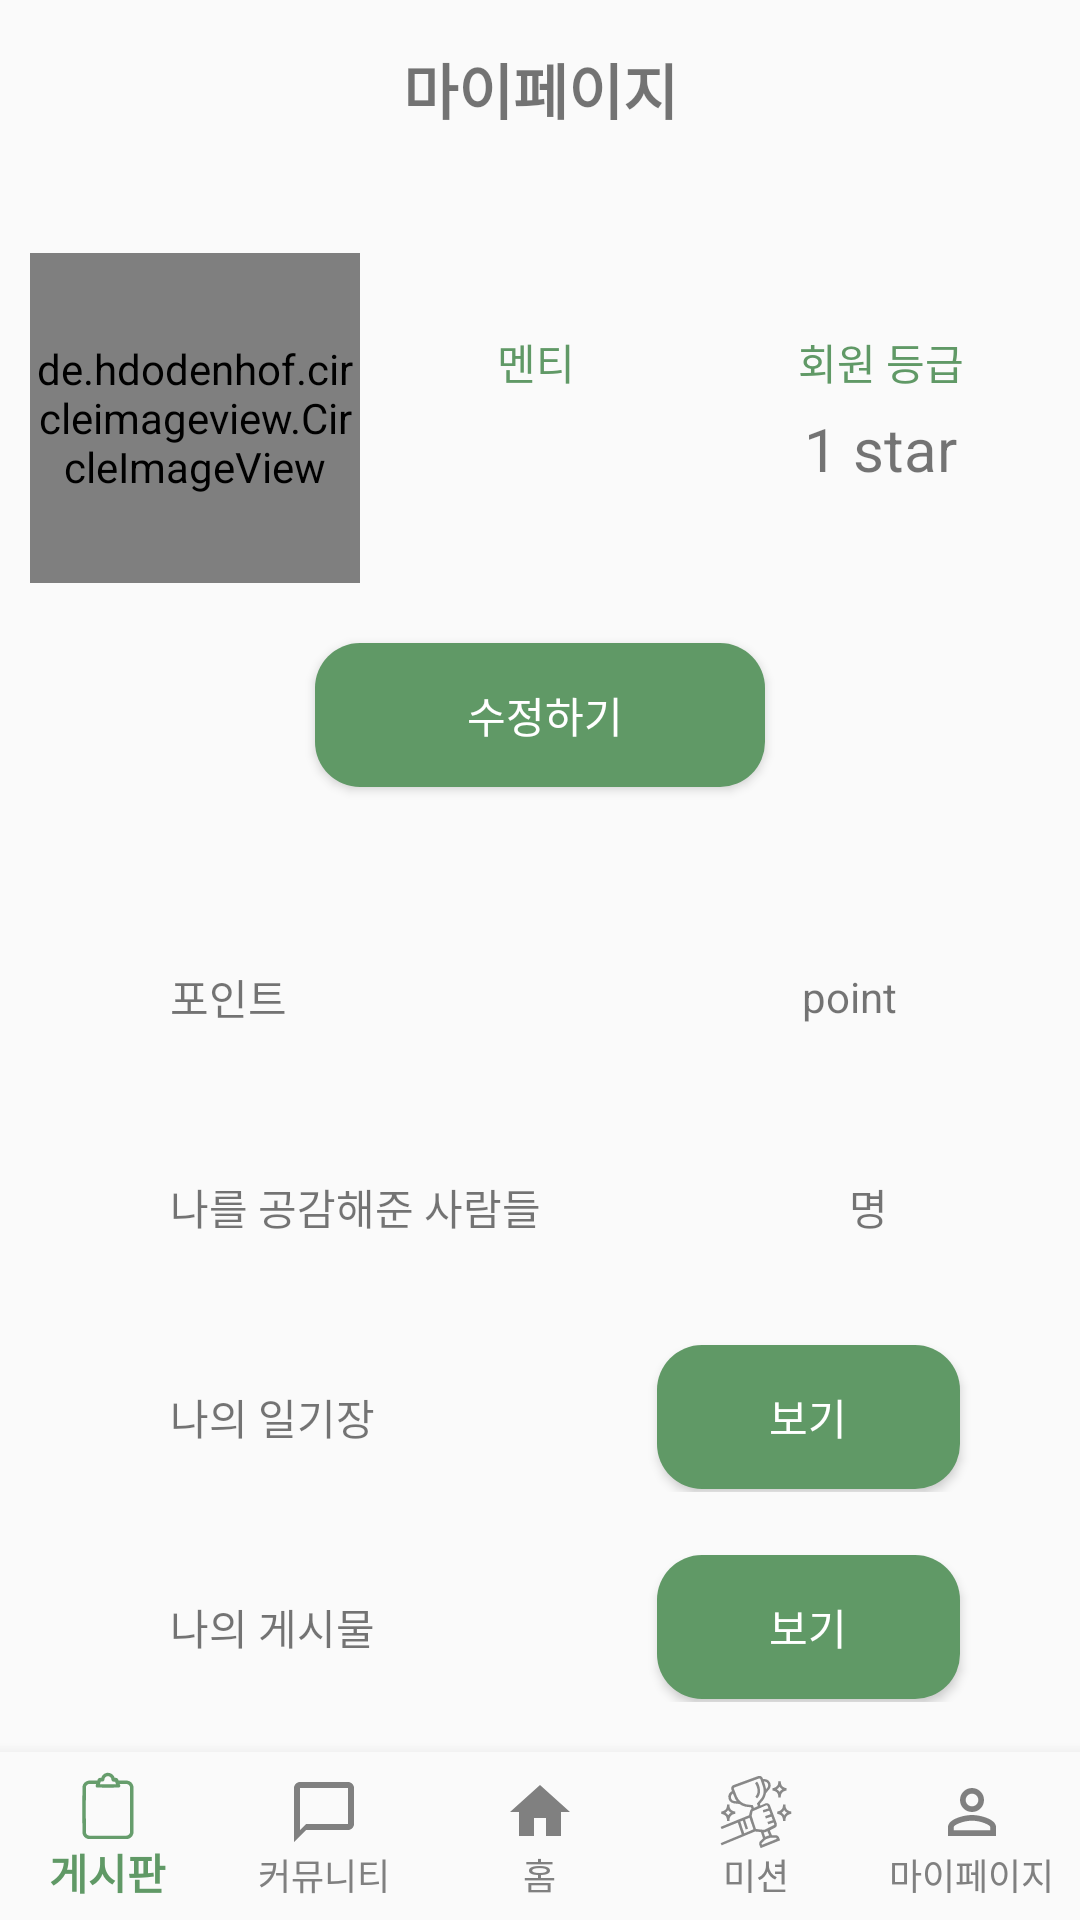

Write the Android layout XML for this screen, with the resource values it uses.
<!-- AndroidManifest.xml: application theme Theme.Logintest -->
<!-- res/layout/activity_my_page.xml -->
<?xml version="1.0" encoding="utf-8"?>
<RelativeLayout xmlns:android="http://schemas.android.com/apk/res/android"
    xmlns:app="http://schemas.android.com/apk/res-auto"
    xmlns:tools="http://schemas.android.com/tools"
    android:layout_width="match_parent"
    android:layout_height="match_parent"
    android:orientation="vertical"
    tools:context=".MyPageActivity">

    <LinearLayout
        android:layout_width="match_parent"
        android:layout_height="wrap_content"
        android:orientation="vertical">

        <TextView
            android:layout_width="match_parent"
            android:layout_height="wrap_content"
            android:gravity="center"
            android:text="마이페이지"
            android:textStyle="bold"
            android:textSize="20dp"
            android:padding="15dp" />

        <LinearLayout
            android:layout_width="match_parent"
            android:layout_height="wrap_content"
            android:orientation="horizontal"
            android:gravity="center"
            android:layout_marginTop="15dp">

            <de.hdodenhof.circleimageview.CircleImageView
                android:id="@+id/mypageUserImage"
                android:layout_width="110dp"
                android:layout_height="110dp"
                android:layout_gravity="center"
                android:layout_margin="10dp"
                android:background="@drawable/ic_user_profile"
                app:civ_border_overlay="true"
                app:civ_border_width="2dp"
                app:civ_border_color="#609966"/>

            <LinearLayout
                android:layout_width="wrap_content"
                android:layout_height="match_parent"
                android:orientation="vertical"
                android:gravity="center"
                android:layout_weight="1">

                <TextView
                    android:id="@+id/myPage_userType"
                    android:layout_width="wrap_content"
                    android:layout_height="wrap_content"
                    android:layout_gravity="center"
                    android:text="멘티"
                    android:textColor="#609966" />

                <TextView
                    android:id="@+id/myPage_nickname"
                    android:layout_width="wrap_content"
                    android:layout_height="wrap_content"
                    android:layout_gravity="center"
                    android:padding="5dp"
                    android:text=""
                    android:textSize="20dp"/>

            </LinearLayout>

            <LinearLayout
                android:layout_width="wrap_content"
                android:layout_height="match_parent"
                android:orientation="vertical"
                android:gravity="center"
                android:layout_weight="1">

                <TextView
                    android:layout_width="wrap_content"
                    android:layout_height="wrap_content"
                    android:layout_gravity="center"
                    android:text="회원 등급"
                    android:textColor="#609966" />

                <TextView
                    android:id="@+id/myPage_grade"
                    android:layout_width="wrap_content"
                    android:layout_height="wrap_content"
                    android:layout_gravity="center"
                    android:padding="5dp"
                    android:text="1 star"
                    android:textSize="20dp" />

            </LinearLayout>

        </LinearLayout>

        <Button
            android:id="@+id/myPageEditBtn"
            android:layout_width="150dp"
            android:layout_height="48dp"
            android:layout_gravity="center"
            android:layout_marginLeft="25dp"
            android:layout_marginRight="25dp"
            android:layout_marginTop="10dp"
            android:layout_marginBottom="25dp"
            android:paddingLeft="20dp"
            android:paddingRight="20dp"
            android:text=" 수정하기"
            android:textColor="#ffffff"
            android:background="@drawable/button_shape"/>

        <LinearLayout
            android:layout_width="match_parent"
            android:layout_height="60dp"
            android:orientation="horizontal"
            android:gravity="center"
            android:layout_marginLeft="25dp"
            android:layout_marginRight="25dp"
            android:layout_marginTop="15dp"
            android:layout_marginBottom="10dp"
            android:padding="5dp">

            <TextView
                android:layout_width="wrap_content"
                android:layout_height="wrap_content"
                android:text="  포인트"
                android:gravity="center_vertical"
                android:paddingLeft="20dp"
                android:layout_weight="2"/>

            <TextView
                android:id="@+id/myPage_point"
                android:layout_width="wrap_content"
                android:layout_height="wrap_content"
                android:text="     point"
                android:gravity="center"
                android:layout_weight="1"/>

        </LinearLayout>

        <LinearLayout
            android:layout_width="match_parent"
            android:layout_height="60dp"
            android:orientation="horizontal"
            android:gravity="center"
            android:layout_marginLeft="25dp"
            android:layout_marginRight="25dp"
            android:layout_marginBottom="10dp"
            android:padding="5dp">

            <TextView
                android:layout_width="wrap_content"
                android:layout_height="wrap_content"
                android:text="  나를 공감해준 사람들"
                android:gravity="center_vertical"
                android:paddingLeft="20dp"
                android:layout_weight="1"/>

            <TextView
                android:id="@+id/myPage_people"
                android:layout_width="wrap_content"
                android:layout_height="wrap_content"
                android:text="명"
                android:gravity="center"
                android:layout_weight="1"/>

        </LinearLayout>
        
        <LinearLayout
            android:layout_width="match_parent"
            android:layout_height="60dp"
            android:layout_marginLeft="25dp"
            android:layout_marginRight="25dp"
            android:layout_marginBottom="10dp"
            android:gravity="center"
            android:orientation="horizontal"
            android:padding="5dp">

            <TextView
                android:layout_width="wrap_content"
                android:layout_height="wrap_content"
                android:layout_weight="4"
                android:gravity="center_vertical"
                android:paddingLeft="20dp"
                android:text="  나의 일기장" />

            <Button
                android:id="@+id/myDiaryBtn"
                android:layout_width="80dp"
                android:layout_height="wrap_content"
                android:layout_marginLeft="10dp"
                android:layout_marginRight="10dp"
                android:layout_weight="1"
                android:text="보기"
                android:textColor="#ffffff"
                android:background="@drawable/button_shape"/>
        </LinearLayout>




        <LinearLayout
            android:layout_width="match_parent"
            android:layout_height="60dp"
            android:orientation="horizontal"
            android:gravity="center"
            android:layout_marginLeft="25dp"
            android:layout_marginRight="25dp"
            android:layout_marginBottom="10dp"
            android:padding="5dp">

            <TextView
                android:layout_width="wrap_content"
                android:layout_height="wrap_content"
                android:text="  나의 게시물"
                android:gravity="center_vertical"
                android:paddingLeft="20dp"
                android:layout_weight="4"/>

            <Button
                android:id="@+id/myPostBtn"
                android:layout_width="80dp"
                android:layout_height="wrap_content"
                android:text="보기"
                android:textColor="#ffffff"
                android:layout_weight="1"
                android:layout_marginLeft="10dp"
                android:layout_marginRight="10dp"
                android:background="@drawable/button_shape"/>

        </LinearLayout>

        <LinearLayout
            android:layout_width="match_parent"
            android:layout_height="60dp"
            android:layout_marginLeft="25dp"
            android:layout_marginRight="25dp"
            android:layout_marginBottom="10dp"
            android:gravity="center"
            android:orientation="horizontal"
            android:padding="5dp">

            <TextView
                android:layout_width="wrap_content"
                android:layout_height="wrap_content"
                android:layout_weight="4"
                android:gravity="center_vertical"
                android:paddingLeft="20dp"
                android:text="  북마크한 게시물" />


            <Button
                android:id="@+id/myBookmarkBtn"
                android:layout_width="85dp"
                android:layout_height="wrap_content"
                android:layout_marginLeft="10dp"
                android:layout_marginRight="10dp"
                android:layout_weight="1"
                android:text="보기"
                android:textColor="#ffffff"
                android:background="@drawable/button_shape"/>

        </LinearLayout>

        <LinearLayout
            android:layout_width="match_parent"
            android:layout_height="60dp"
            android:layout_marginLeft="25dp"
            android:layout_marginRight="25dp"
            android:layout_marginBottom="10dp"
            android:gravity="center"
            android:orientation="horizontal"
            android:padding="5dp">

            <TextView
                android:layout_width="wrap_content"
                android:layout_height="wrap_content"
                android:layout_weight="4"
                android:gravity="center_vertical"
                android:paddingLeft="20dp"
                android:text="  포인트 상점" />

            <Button
                android:id="@+id/pointStoreBtn"
                android:layout_width="80dp"
                android:layout_height="wrap_content"
                android:layout_marginLeft="10dp"
                android:layout_marginRight="10dp"
                android:layout_weight="1"
                android:text="확인"
                android:textColor="#ffffff"
                android:background="@drawable/button_shape"/>

        </LinearLayout>

    </LinearLayout>

    <com.google.android.material.bottomnavigation.BottomNavigationView
        android:id="@+id/bottomNavigationView"
        android:layout_width="match_parent"
        android:layout_height="wrap_content"
        android:layout_gravity="bottom"
        android:layout_alignParentBottom="true"
        android:background="?android:attr/windowBackground"
        app:itemIconTint="@color/bottom_nav_item_color"
        app:itemTextColor="@color/bottom_nav_item_color"
        app:labelVisibilityMode="labeled"
        app:menu="@menu/bottom_navigation_menu" />


</RelativeLayout>
<!-- resources referenced by this layout -->
<resources>
  <!-- drawable button_shape (drawable) -->
  <?xml version="1.0" encoding="utf-8"?>
  <shape xmlns:android="http://schemas.android.com/apk/res/android" android:shape="rectangle" >
      <corners
          android:radius="15dp"
          />
      <solid
          android:color="#609966"
          />
      <padding
          android:left="0dp"
          android:top="0dp"
          android:right="0dp"
          android:bottom="0dp"
          />
  </shape>
  <!-- drawable ic_user_profile (drawable) -->
  <vector xmlns:android="http://schemas.android.com/apk/res/android" xmlns:aapt="http://schemas.android.com/aapt"
      android:viewportWidth="256"
      android:viewportHeight="256"
      android:width="256dp"
      android:height="256dp">
      <path
          android:pathData="M116.5 23.5C160.673 21.1675 194.506 38.5008 218 75.5C239.423 118.451 235.423 158.785 206 196.5C175.547 227.908 139.047 238.075 96.5 227C61.17 215.003 38.0034 191.17 27 155.5C17.3104 113.912 27.8104 78.4123 58.5 49C75.3706 34.7702 94.7039 26.2702 116.5 23.5ZM118.5 36.5C156.361 35.0116 185.528 50.0116 206 81.5C223.309 113.715 222.476 145.382 203.5 176.5C192.148 160.139 176.481 150.305 156.5 147C163.964 140.519 168.464 132.352 170 122.5C170.913 107.787 170.58 93.12 169 78.5C158.658 53.2451 140.158 43.7451 113.5 50C99.9351 55.232 90.7684 64.732 86 78.5C84.4201 93.12 84.0867 107.787 85 122.5C86.5726 132.375 91.0726 140.542 98.5 147C84.2394 150.714 71.406 157.214 60 166.5C56.9465 169.887 54.2798 173.553 52 177.5C32.5188 146.146 31.5188 114.146 49 81.5C65.2368 55.7982 88.4035 40.7982 118.5 36.5ZM126.5 60.5C150.694 64.4839 161.028 78.8172 157.5 103.5C160.699 127.145 150.699 141.145 127.5 145.5C104.316 141.184 94.3157 127.184 97.5 103.5C94.1091 79.8624 103.776 65.5291 126.5 60.5ZM112.5 158.5C131.97 156.904 150.97 159.071 169.5 165C179.94 169.445 187.773 176.612 193 186.5C193.667 187.833 193.667 189.167 193 190.5C165.378 217.094 133.212 224.594 96.5 213C87.8929 209.698 79.8929 205.365 72.5 200C68.1543 196.988 64.4876 193.321 61.5 189C68.7892 174.501 80.4558 165.501 96.5 162C101.954 160.745 107.287 159.578 112.5 158.5Z"
          android:fillType="evenOdd"
          android:fillColor="#609966"
          android:fillAlpha="0.916" />
  </vector>
  <style name="Theme.Logintest" parent="Base.Theme.Logintest" />
  <style name="Base.Theme.Logintest" parent="Theme.AppCompat.Light">
          
          
          <item name="windowNoTitle">true</item>
      </style>
</resources>
